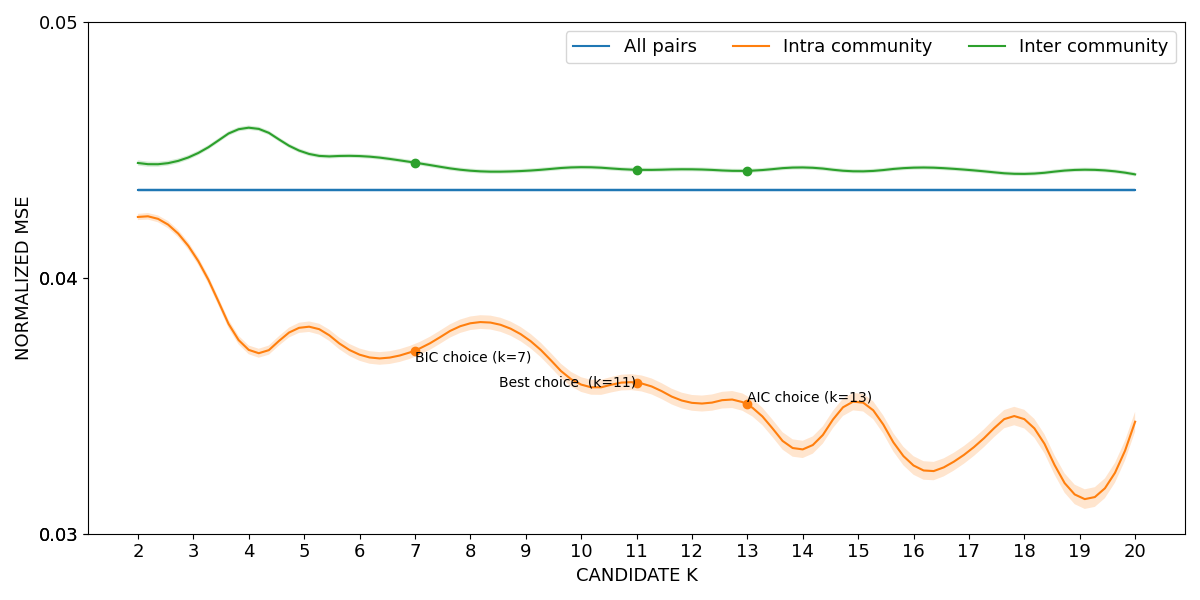

Values plotted in this chart, from the file beside it:
curve, all_pairs, k=2|intra_community, k=3|intra_community, k=4|intra_community, k=5|intra_community, k=6|intra_community, k=7|intra_community, k=8|intra_community, k=9|intra_community, k=10|intra_community, k=11|intra_community, k=12|intra_community, k=13|intra_community, k=14|intra_community, k=15|intra_community, k=16|intra_community, k=17|intra_community, k=18|intra_community, k=19|intra_community, k=20|intra_community, k=2|inter_community, k=3|inter_community, k=4|inter_community
lower, 0.04335, 0.04226, 0.04082, 0.03702, 0.03788, 0.03676, 0.03691, 0.03796, 0.03739, 0.03554, 0.03559, 0.03481, 0.03471, 0.03296, 0.03483, 0.0323, 0.03288, 0.03411, 0.03103, 0.03399, 0.04439, 0.0447, 0.04579
mean, 0.04343, 0.04238, 0.04097, 0.03719, 0.03809, 0.037, 0.03716, 0.03822, 0.03767, 0.03583, 0.03591, 0.03511, 0.03505, 0.0333, 0.03517, 0.03267, 0.03323, 0.03448, 0.03141, 0.03438, 0.04449, 0.04479, 0.04587
upper, 0.04351, 0.0425, 0.04112, 0.03736, 0.03829, 0.03724, 0.03741, 0.03849, 0.03795, 0.03612, 0.03622, 0.03542, 0.03539, 0.03363, 0.03552, 0.03303, 0.03357, 0.03484, 0.03179, 0.03477, 0.04459, 0.04488, 0.04595
